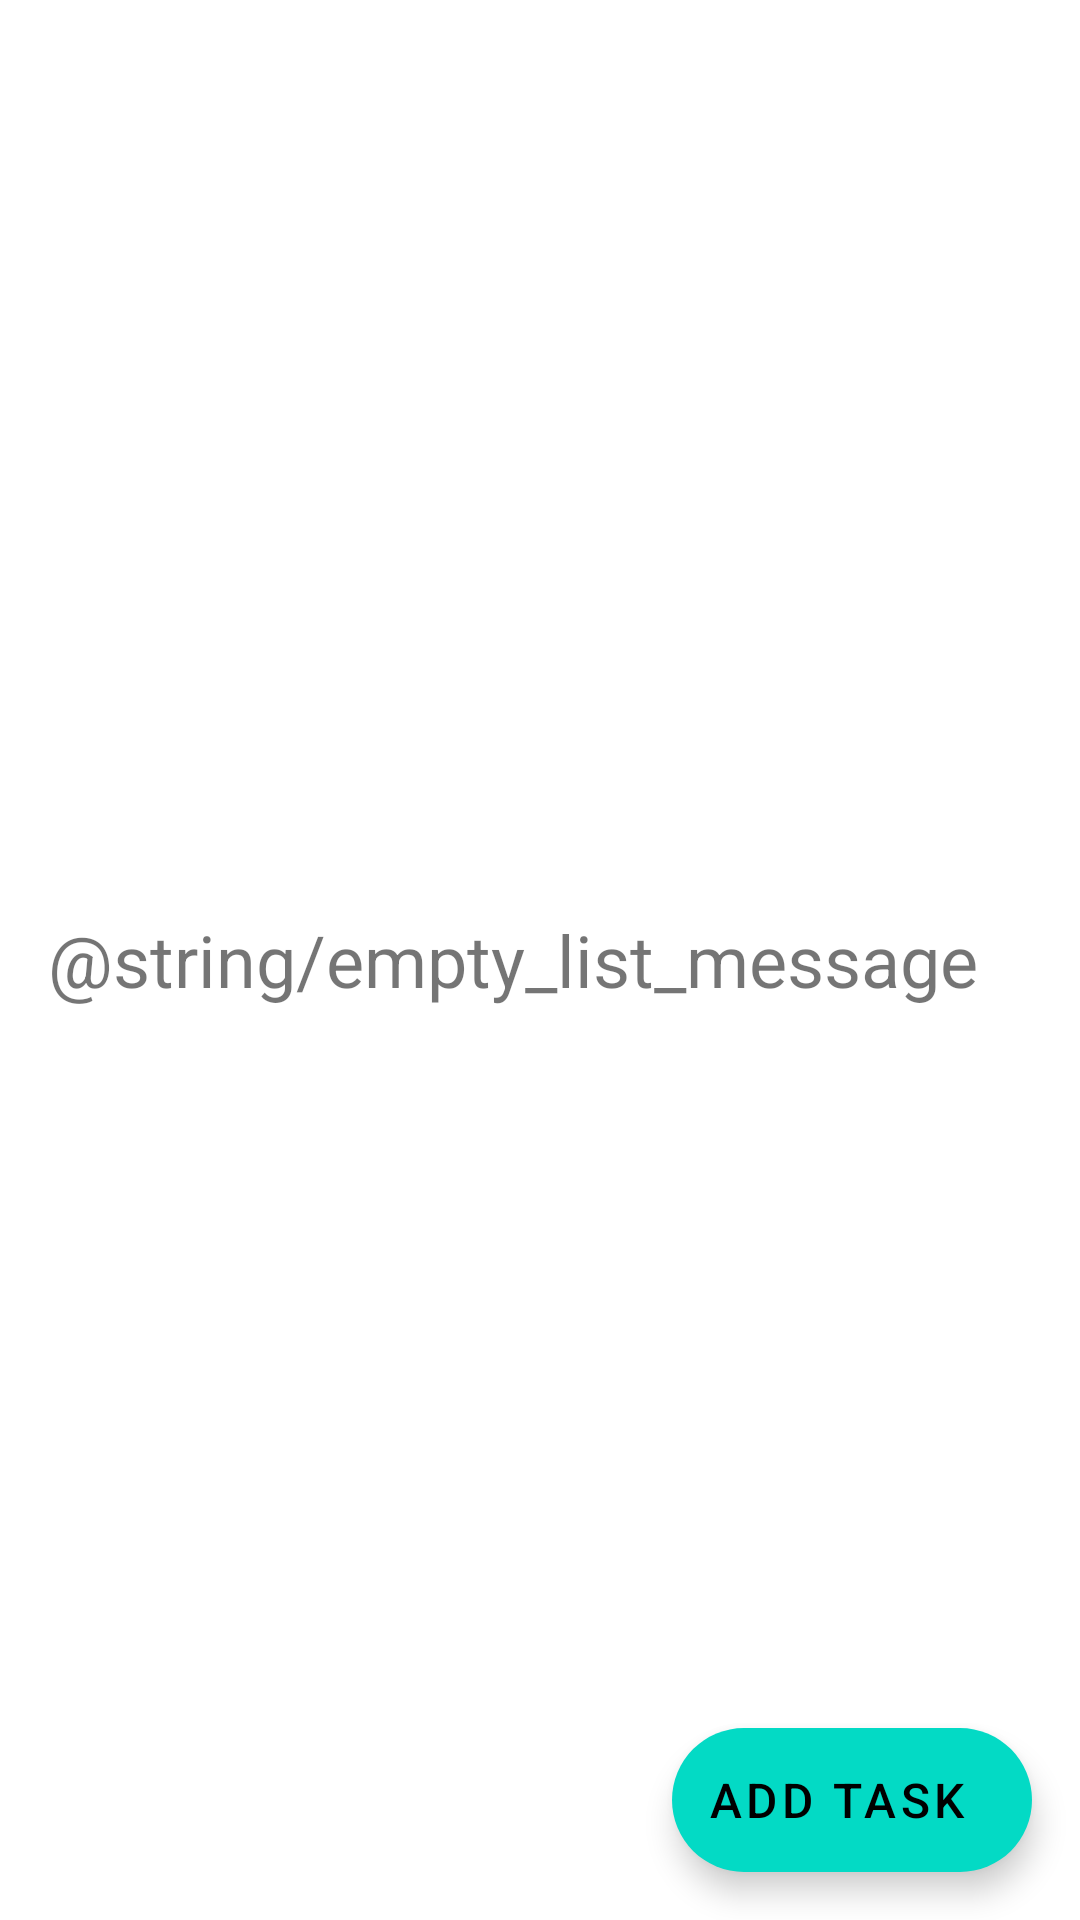

Reconstruct the res/layout file that produces this screen, plus the resources it refers to.
<!-- AndroidManifest.xml: application theme Theme.Todo_list_luxoft -->
<!-- res/layout/fragment_home.xml -->
<?xml version="1.0" encoding="utf-8"?>
<layout
    xmlns:android="http://schemas.android.com/apk/res/android"
    xmlns:app="http://schemas.android.com/apk/res-auto"
    xmlns:tools="http://schemas.android.com/tools"
    tools:context="com.luxoft.todo_list.layout.home.HomeFragment">
    <data>
        <variable
            name="viewModel"
            type="com.luxoft.todo_list.layout.home.HomeViewModel" />
    </data>
    <RelativeLayout
        android:layout_width="match_parent"
        android:layout_height="match_parent">

        <ScrollView
            android:layout_width="match_parent"
            android:layout_height="match_parent">

        </ScrollView>
        <androidx.recyclerview.widget.RecyclerView
            android:id="@+id/rv_task_list"
            android:layout_width="match_parent"
            android:layout_height="0dp"
            android:layout_alignParentBottom="true"
            android:layout_alignParentTop="true"
            android:orientation="vertical"
            android:visibility="gone"
            app:layoutManager="androidx.recyclerview.widget.LinearLayoutManager" />

        <com.google.android.material.textview.MaterialTextView
            android:id="@+id/mtv_empty_list_message"
            android:layout_width="wrap_content"
            android:layout_height="wrap_content"
            android:layout_alignParentTop="true"
            android:layout_alignParentBottom="true"
            android:layout_margin="16dp"
            android:gravity="center"
            android:text="@string/empty_list_message"
            android:textSize="24sp"
            tools:text="@string/empty_list_message" />

        <com.google.android.material.floatingactionbutton.ExtendedFloatingActionButton
            android:id="@+id/fac_add_task"
            android:layout_width="wrap_content"
            android:layout_height="wrap_content"
            android:textSize="16sp"
            android:layout_marginBottom="16dp"
            android:layout_marginEnd="16dp"
            android:layout_alignParentBottom="true"
            android:layout_alignParentEnd="true"
            android:contentDescription="@string/fac_add_task_content_description"
            android:text="@string/cta_add_task"
            app:icon="@drawable/ic_add_task"
            app:fabCustomSize="60dp"
            app:iconGravity="textStart"
            app:iconPadding="0dp"
            tools:src="@drawable/ic_add_task" />
    </RelativeLayout>
</layout>
<!-- resources referenced by this layout -->
<resources>
  <string name="cta_add_task">Add task</string>
  <string name="fac_add_task_content_description">Adds a new task to the TO-DO list</string>
  <style name="Theme.Todo_list_luxoft" parent="Theme.MaterialComponents.DayNight.NoActionBar">
          
          <item name="colorPrimary">@color/purple_500</item>
          <item name="colorPrimaryVariant">@color/purple_700</item>
          <item name="colorOnPrimary">@color/white</item>
          
          <item name="colorSecondary">@color/teal_200</item>
          <item name="colorSecondaryVariant">@color/teal_700</item>
          <item name="colorOnSecondary">@color/black</item>
          
          <item name="android:statusBarColor">?attr/colorPrimaryVariant</item>
          
      </style>
  <!-- not gathered from this repository: default colours our renderer supplied (Android Studio template values) -->
  <color name="purple_500">#FF6200EE</color>
  <color name="purple_700">#FF3700B3</color>
  <color name="teal_200">#FF03DAC5</color>
  <color name="teal_700">#FF018786</color>
  <color name="black">#FF000000</color>
  <color name="white">#FFFFFFFF</color>
</resources>
